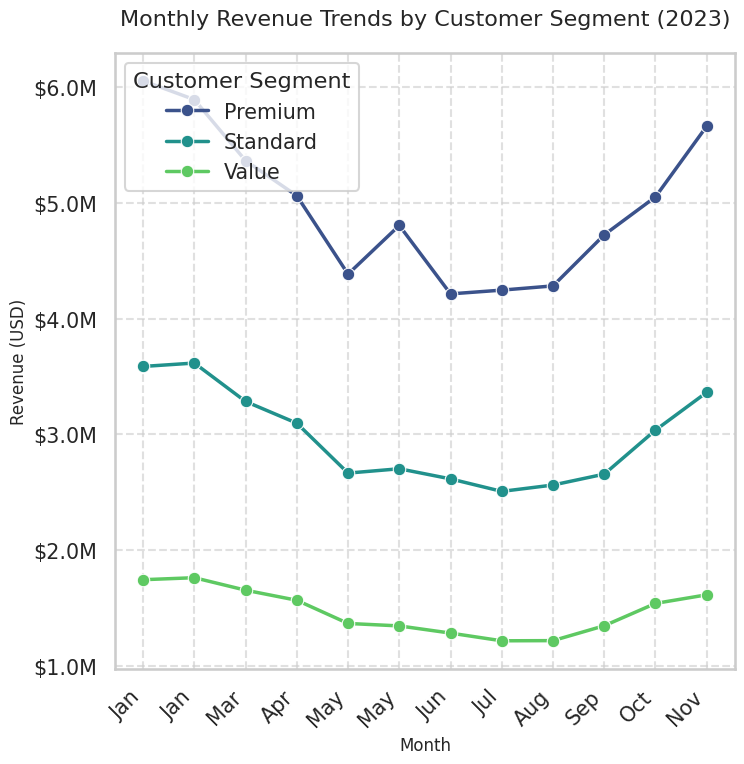

Reproduce this figure in Python.
import seaborn as sns
import matplotlib.pyplot as plt
import pandas as pd
import numpy as np
import datetime # For handling dates

# --- 1. Data Generation ---
# Define parameters for synthetic data
num_months = 12 # For a full year
start_date = datetime.datetime(2023, 1, 1)
segments = ["Premium", "Standard", "Value"]

data = []
for i in range(num_months):
    current_date = start_date + datetime.timedelta(days=i*30) # Approximate monthly increment
    month_num = current_date.month # Get month number for seasonality

    for segment in segments:
        # Base revenue for each segment (different starting points)
        if segment == "Premium":
            base_rev = 5_000_000
            annual_growth_factor = 1.015 # 1.5% annual growth
        elif segment == "Standard":
            base_rev = 3_000_000
            annual_growth_factor = 1.01 # 1% annual growth
        else: # Value
            base_rev = 1_500_000
            annual_growth_factor = 1.005 # 0.5% annual growth

        # Apply monthly seasonality: higher towards year-end (Q4), lower in Q1/Q2
        # Using a sine wave: (amplitude * sin(2*pi*(month - phase)/period))
        # Phase ~ 10 shifts peak to Nov/Dec.
        seasonal_factor = 1 + 0.18 * np.sin(2 * np.pi * (month_num - 10) / 12)

        # Apply compounding growth over the months within the year
        # (annual_growth_factor)^(month_fraction_of_year)
        growth_over_time = annual_growth_factor**(month_num / 12.0)

        # Add some random noise for realism (e.g., +/- 2% of base revenue)
        noise = np.random.normal(0, base_rev * 0.02)

        # Calculate final revenue for the month
        revenue = base_rev * seasonal_factor * growth_over_time + noise
        revenue = max(500000, revenue) # Ensure revenue is at least a minimal value

        data.append({
            "Month": current_date,
            "Customer Segment": segment,
            "Revenue": revenue
        })

df = pd.DataFrame(data)

# Sort data to ensure line plot connects points correctly
df = df.sort_values(by=["Customer Segment", "Month"])

# --- 2. Chart Creation ---

# Set professional Seaborn style and context for presentation
sns.set_style("whitegrid") # Provides a clean grid background
sns.set_context("talk", font_scale=0.9) # "talk" context is suitable for presentations

# Create the figure with exact dimensions (512x512 pixels at 64 DPI)
# Calculation: 512 pixels / 64 dpi = 8 inches.
# The figsize determines the *canvas* size.
plt.figure(figsize=(8, 8))

# Create the lineplot
# `hue` differentiates lines by customer segment
# `marker='o'` adds points for each month for clearer data points
# `palette` chooses a distinct and professional color scheme
lineplot = sns.lineplot(
    data=df,
    x="Month",
    y="Revenue",
    hue="Customer Segment",
    marker="o",
    palette="viridis", # 'viridis' is a perceptually uniform colormap
    linewidth=2.5 # Make lines slightly thicker for better visibility
)

# Customize plot titles and labels
plt.title("Monthly Revenue Trends by Customer Segment (2023)", fontsize=16, pad=20)
plt.xlabel("Month", fontsize=12)
plt.ylabel("Revenue (USD)", fontsize=12)

# Format y-axis to display currency in millions
plt.ticklabel_format(style='plain', axis='y') # Disable scientific notation
lineplot.yaxis.set_major_formatter(plt.FuncFormatter(lambda x, p: f'${x/1_000_000:.1f}M'))

# Customize x-axis ticks to show abbreviated month names
months_abbr = pd.to_datetime(df['Month'].unique()).strftime('%b').tolist()
plt.xticks(df['Month'].unique(), months_abbr, rotation=45, ha='right')

# Add grid lines for easier readability
plt.grid(True, linestyle='--', alpha=0.6)

# Legend placement: Place inside the plot to guarantee it fits the fixed canvas size.
# loc='upper left' is generally safe and prevents legend from being cut off.
plt.legend(title="Customer Segment", loc='upper left')

# IMPORTANT: Do NOT use plt.tight_layout() or bbox_inches='tight' in savefig
# when exact pixel dimensions are required, as they can alter the canvas size.
# The figure size (figsize) and dpi directly control the output pixel dimensions.

# --- 3. Save Chart ---
# Save the figure as a PNG with the specified DPI (64 DPI for 512x512 pixels)
# Removing 'bbox_inches='tight'' is crucial for fixed dimensions.
plt.savefig('chart.png', dpi=64)

plt.close() # Close the plot to free up memory

print("chart.png generated successfully. Please verify its dimensions.")
